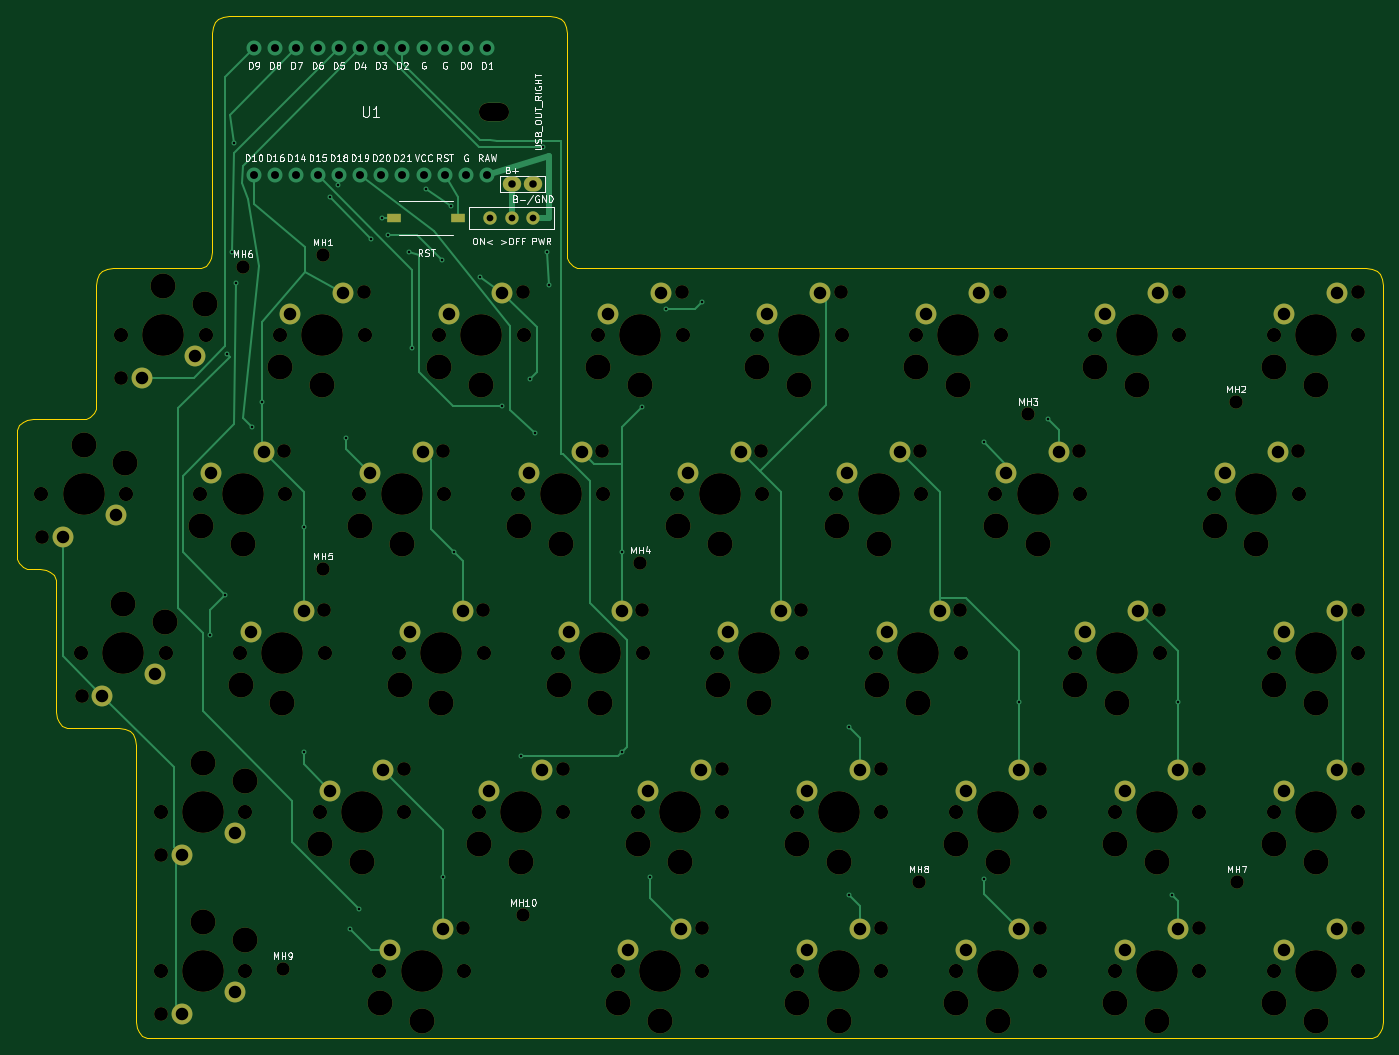
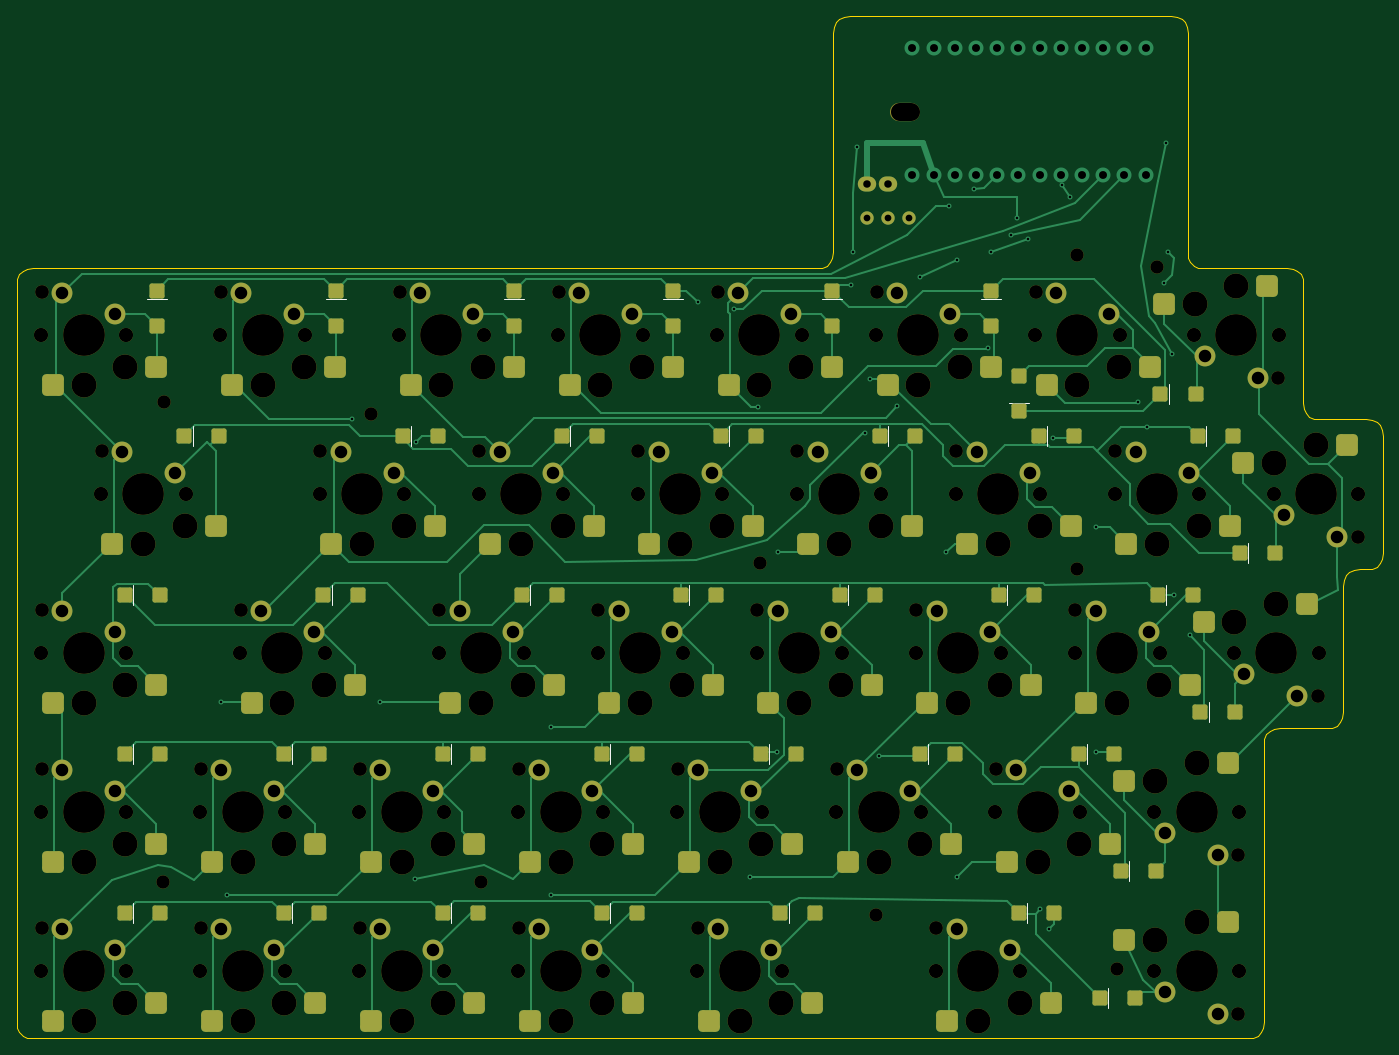
Circuit board: 12 layer files. Board 163.7 x 122.5 mm.
- bottom_copper: kc2_right-x3-v2-B_Cu.gbl (45874 bytes)
- bottom_mask: kc2_right-x3-v2-B_Mask.gbs (17474 bytes)
- paste: kc2_right-x3-v2-B_Paste.gbp (7011 bytes)
- bottom_silk: kc2_right-x3-v2-B_Silkscreen.gbo (19938 bytes)
- outline: kc2_right-x3-v2-Edge_Cuts.gm1 (6178 bytes)
- top_copper: kc2_right-x3-v2-F_Cu.gtl (16313 bytes)
- top_mask: kc2_right-x3-v2-F_Mask.gts (11417 bytes)
- paste: kc2_right-x3-v2-F_Paste.gtp (567 bytes)
- top_silk: kc2_right-x3-v2-F_Silkscreen.gto (114093 bytes)
- drill: kc2_right-x3-v2-NPTH.drl (4822 bytes)
- drill: kc2_right-x3-v2-PTH.drl (3007 bytes)
- drill: kc2_right-x3-v2-drill-report.txt (1027 bytes)

=== bottom_copper: kc2_right-x3-v2-B_Cu.gbl (45874 bytes, source omitted) ===
=== bottom_mask: kc2_right-x3-v2-B_Mask.gbs (17474 bytes, source omitted) ===
=== paste: kc2_right-x3-v2-B_Paste.gbp (7011 bytes, source omitted) ===
=== bottom_silk: kc2_right-x3-v2-B_Silkscreen.gbo (19938 bytes, source omitted) ===
=== outline: kc2_right-x3-v2-Edge_Cuts.gm1 ===
%TF.GenerationSoftware,KiCad,Pcbnew,10.0.3*%
%TF.CreationDate,2026-08-29T10:22:01+09:00*%
%TF.ProjectId,kc2_right-x3-v2,6b63325f-7269-4676-9874-2d78332d7632,draft-v2*%
%TF.SameCoordinates,Original*%
%TF.FileFunction,Profile,NP*%
%FSLAX46Y46*%
G04 Gerber Fmt 4.6, Leading zero omitted, Abs format (unit mm)*
G04 Created by KiCad (PCBNEW 10.0.3) date 2026-08-29 10:22:01*
%MOMM*%
%LPD*%
G01*
G04 APERTURE LIST*
%TA.AperFunction,Profile*%
%ADD10C,0.100000*%
%TD*%
G04 APERTURE END LIST*
D10*
X35000000Y-89600000D02*
X35080000Y-88880000D01*
X35000000Y-103550000D02*
X35000000Y-89600000D01*
X35080000Y-88880000D02*
X35320000Y-88320000D01*
X35080000Y-104270000D02*
X35000000Y-103550000D01*
X35320000Y-88320000D02*
X35720000Y-87920000D01*
X35320000Y-104830000D02*
X35080000Y-104270000D01*
X35720000Y-87920000D02*
X36280000Y-87680000D01*
X35720000Y-105230000D02*
X35320000Y-104830000D01*
X36280000Y-87680000D02*
X37000000Y-87600000D01*
X36280000Y-105470000D02*
X35720000Y-105230000D01*
X37000000Y-87600000D02*
X42525000Y-87600000D01*
X37000000Y-105550000D02*
X36280000Y-105470000D01*
X37762500Y-105550000D02*
X37000000Y-105550000D01*
X38482500Y-105630000D02*
X37762500Y-105550000D01*
X39042500Y-105870000D02*
X38482500Y-105630000D01*
X39442500Y-106270000D02*
X39042500Y-105870000D01*
X39682500Y-106830000D02*
X39442500Y-106270000D01*
X39762500Y-107550000D02*
X39682500Y-106830000D01*
X39762500Y-122600000D02*
X39762500Y-107550000D01*
X39842500Y-123320000D02*
X39762500Y-122600000D01*
X40082499Y-123880000D02*
X39842500Y-123320000D01*
X40482500Y-124280000D02*
X40082499Y-123880000D01*
X41042500Y-124520000D02*
X40482500Y-124280000D01*
X41762500Y-124600000D02*
X41042500Y-124520000D01*
X42525000Y-87600000D02*
X43245000Y-87520000D01*
X43245000Y-87520000D02*
X43805000Y-87280000D01*
X43805000Y-87280000D02*
X44205000Y-86880000D01*
X44205000Y-86880000D02*
X44445000Y-86320000D01*
X44445000Y-86320000D02*
X44525000Y-85600000D01*
X44525000Y-71500000D02*
X44605000Y-70780000D01*
X44525000Y-85600000D02*
X44525000Y-71500000D01*
X44605000Y-70780000D02*
X44845000Y-70220000D01*
X44845000Y-70220000D02*
X45245000Y-69820000D01*
X45245000Y-69820000D02*
X45805000Y-69580000D01*
X45805000Y-69580000D02*
X46525000Y-69500000D01*
X46525000Y-69500000D02*
X56400000Y-69500000D01*
X47287500Y-124600000D02*
X41762500Y-124600000D01*
X48007500Y-124680000D02*
X47287500Y-124600000D01*
X48567500Y-124920000D02*
X48007500Y-124680000D01*
X48967500Y-125320000D02*
X48567500Y-124920000D01*
X49207500Y-125880000D02*
X48967500Y-125320000D01*
X49287500Y-126600000D02*
X49207500Y-125880000D01*
X49287500Y-141650000D02*
X49287500Y-126600000D01*
X49287500Y-142450000D02*
X49287500Y-141650000D01*
X49287500Y-143250000D02*
X49287500Y-142450000D01*
X49287500Y-144050000D02*
X49287500Y-143250000D01*
X49287500Y-144850000D02*
X49287500Y-144050000D01*
X49287500Y-145650000D02*
X49287500Y-144850000D01*
X49287500Y-159750000D02*
X49287500Y-145650000D01*
X49367500Y-160470000D02*
X49287500Y-159750000D01*
X49607500Y-161030000D02*
X49367500Y-160470000D01*
X50007500Y-161430000D02*
X49607500Y-161030000D01*
X50567500Y-161670000D02*
X50007500Y-161430000D01*
X51287500Y-161750000D02*
X50567500Y-161670000D01*
X56400000Y-69500000D02*
X57120000Y-69420000D01*
X57120000Y-69420000D02*
X57680000Y-69180000D01*
X57680000Y-69180000D02*
X58080000Y-68780000D01*
X58080000Y-68780000D02*
X58320000Y-68220000D01*
X58320000Y-68220000D02*
X58400000Y-67500000D01*
X58400000Y-41250000D02*
X58480000Y-40529999D01*
X58400000Y-67500000D02*
X58400000Y-41250000D01*
X58480000Y-40529999D02*
X58720000Y-39970000D01*
X58720000Y-39970000D02*
X59120000Y-39570000D01*
X59120000Y-39570000D02*
X59680000Y-39330000D01*
X59680000Y-39330000D02*
X60400000Y-39250000D01*
X60400000Y-39250000D02*
X98900000Y-39250000D01*
X98900000Y-39250000D02*
X99620000Y-39330000D01*
X99620000Y-39330000D02*
X100180000Y-39570000D01*
X100180000Y-39570000D02*
X100580000Y-39970000D01*
X100580000Y-39970000D02*
X100820000Y-40530000D01*
X100820000Y-40530000D02*
X100900000Y-41250000D01*
X100900000Y-41250000D02*
X100900000Y-67500000D01*
X100900000Y-67500000D02*
X100980000Y-68220000D01*
X100980000Y-68220000D02*
X101220000Y-68780000D01*
X101220000Y-68780000D02*
X101620000Y-69180000D01*
X101620000Y-69180000D02*
X102180000Y-69420000D01*
X102180000Y-69420000D02*
X102900000Y-69500000D01*
X102900000Y-69500000D02*
X196687500Y-69500000D01*
X196687500Y-69500000D02*
X197407500Y-69580000D01*
X196687500Y-161750000D02*
X51287500Y-161750000D01*
X197407500Y-69580000D02*
X197967500Y-69820000D01*
X197407500Y-161670000D02*
X196687500Y-161750000D01*
X197967500Y-69820000D02*
X198367500Y-70220000D01*
X197967500Y-161430000D02*
X197407500Y-161670000D01*
X198367500Y-70220000D02*
X198607500Y-70780000D01*
X198367500Y-161030000D02*
X197967500Y-161430000D01*
X198607500Y-70780000D02*
X198687500Y-71500000D01*
X198607500Y-160470000D02*
X198367500Y-161030000D01*
X198687500Y-71500000D02*
X198687500Y-85050000D01*
X198687500Y-85050000D02*
X198687500Y-85850000D01*
X198687500Y-85850000D02*
X198687500Y-86650000D01*
X198687500Y-86650000D02*
X198687500Y-87450000D01*
X198687500Y-87450000D02*
X198687500Y-88250000D01*
X198687500Y-88250000D02*
X198687500Y-89050000D01*
X198687500Y-89050000D02*
X198687500Y-104100000D01*
X198687500Y-104100000D02*
X198687500Y-104900000D01*
X198687500Y-104900000D02*
X198687500Y-105700000D01*
X198687500Y-105700000D02*
X198687500Y-106500000D01*
X198687500Y-106500000D02*
X198687500Y-107300000D01*
X198687500Y-107300000D02*
X198687500Y-108100000D01*
X198687500Y-108100000D02*
X198687500Y-123150000D01*
X198687500Y-123150000D02*
X198687500Y-123950000D01*
X198687500Y-123950000D02*
X198687500Y-124750000D01*
X198687500Y-124750000D02*
X198687500Y-125550000D01*
X198687500Y-125550000D02*
X198687500Y-126350000D01*
X198687500Y-126350000D02*
X198687500Y-127150000D01*
X198687500Y-127150000D02*
X198687500Y-142200000D01*
X198687500Y-142200000D02*
X198687500Y-143000000D01*
X198687500Y-143000000D02*
X198687500Y-143800000D01*
X198687500Y-143800000D02*
X198687500Y-144600000D01*
X198687500Y-144600000D02*
X198687500Y-145400000D01*
X198687500Y-145400000D02*
X198687500Y-146200000D01*
X198687500Y-146200000D02*
X198687500Y-159750000D01*
X198687500Y-159750000D02*
X198607500Y-160470000D01*
M02*

=== top_copper: kc2_right-x3-v2-F_Cu.gtl (16313 bytes, source omitted) ===
=== top_mask: kc2_right-x3-v2-F_Mask.gts (11417 bytes, source omitted) ===
=== paste: kc2_right-x3-v2-F_Paste.gtp ===
%TF.GenerationSoftware,KiCad,Pcbnew,10.0.3*%
%TF.CreationDate,2026-08-29T10:22:01+09:00*%
%TF.ProjectId,kc2_right-x3-v2,6b63325f-7269-4676-9874-2d78332d7632,draft-v2*%
%TF.SameCoordinates,Original*%
%TF.FileFunction,Paste,Top*%
%TF.FilePolarity,Positive*%
%FSLAX46Y46*%
G04 Gerber Fmt 4.6, Leading zero omitted, Abs format (unit mm)*
G04 Created by KiCad (PCBNEW 10.0.3) date 2026-08-29 10:22:01*
%MOMM*%
%LPD*%
G01*
G04 APERTURE LIST*
%ADD10R,1.750000X1.000000*%
G04 APERTURE END LIST*
D10*
%TO.C,SW_RST1*%
X87925000Y-63450000D03*
X80175000Y-63450000D03*
%TD*%
M02*

=== top_silk: kc2_right-x3-v2-F_Silkscreen.gto (114093 bytes, source omitted) ===
=== drill: kc2_right-x3-v2-NPTH.drl ===
M48
; DRILL file KiCad 10.0.3 date 2026-08-29T10:22:01
; FORMAT={-:-/ absolute / metric / decimal}
; #@! TF.CreationDate,2026-08-29T10:22:01+09:00
; #@! TF.GenerationSoftware,Kicad,Pcbnew,10.0.3
; #@! TF.FileFunction,NonPlated,1,2,NPTH
FMAT,2
METRIC
; #@! TA.AperFunction,NonPlated,NPTH,ComponentDrill
T1C1.600
; #@! TA.AperFunction,NonPlated,NPTH,ComponentDrill
T2C1.650
; #@! TA.AperFunction,NonPlated,NPTH,ComponentDrill
T3C1.700
; #@! TA.AperFunction,NonPlated,NPTH,ComponentDrill
T4C2.200
; #@! TA.AperFunction,NonPlated,NPTH,ComponentDrill
T5C3.000
; #@! TA.AperFunction,NonPlated,NPTH,ComponentDrill
T6C5.000
%
G90
G05
T1
X62.087Y-69.3
X66.888Y-153.4
X71.688Y-67.9
X71.688Y-105.5
X95.688Y-147.0
X109.688Y-104.8
X143.088Y-143.0
X156.188Y-87.0
X181.088Y-85.5
X181.188Y-143.0
T2
X38.025Y-101.725
X42.788Y-120.775
X47.55Y-82.675
X52.312Y-139.825
X52.312Y-158.875
X67.075Y-91.425
X71.837Y-110.475
X76.6Y-72.375
X81.362Y-129.525
X86.125Y-91.425
X88.506Y-148.575
X90.888Y-110.475
X95.65Y-72.375
X100.412Y-129.525
X105.175Y-91.425
X109.938Y-110.475
X114.7Y-72.375
X117.081Y-148.575
X119.462Y-129.525
X124.225Y-91.425
X128.987Y-110.475
X133.75Y-72.375
X138.512Y-129.525
X138.512Y-148.575
X143.275Y-91.425
X148.037Y-110.475
X152.8Y-72.375
X157.562Y-129.525
X157.562Y-148.575
X162.325Y-91.425
X171.85Y-110.475
X174.231Y-72.375
X176.612Y-129.525
X176.612Y-148.575
X188.519Y-91.425
X195.662Y-72.375
X195.662Y-110.475
X195.662Y-129.525
X195.662Y-148.575
T3
X37.945Y-96.575
X42.707Y-115.625
X47.47Y-77.525
X48.105Y-96.575
X52.232Y-134.675
X52.232Y-153.725
X52.867Y-115.625
X56.995Y-96.575
X57.63Y-77.525
X61.758Y-115.625
X62.392Y-134.675
X62.392Y-153.725
X66.52Y-77.525
X67.155Y-96.575
X71.282Y-134.675
X71.917Y-115.625
X76.045Y-96.575
X76.68Y-77.525
X78.426Y-153.725
X80.807Y-115.625
X81.442Y-134.675
X85.57Y-77.525
X86.205Y-96.575
X88.586Y-153.725
X90.332Y-134.675
X90.968Y-115.625
X95.095Y-96.575
X95.73Y-77.525
X99.858Y-115.625
X100.492Y-134.675
X104.62Y-77.525
X105.255Y-96.575
X107.001Y-153.725
X109.382Y-134.675
X110.017Y-115.625
X114.145Y-96.575
X114.78Y-77.525
X117.161Y-153.725
X118.907Y-115.625
X119.542Y-134.675
X123.67Y-77.525
X124.305Y-96.575
X128.433Y-134.675
X128.433Y-153.725
X129.067Y-115.625
X133.195Y-96.575
X133.83Y-77.525
X137.957Y-115.625
X138.593Y-134.675
X138.593Y-153.725
X142.72Y-77.525
X143.355Y-96.575
X147.482Y-134.675
X147.482Y-153.725
X148.118Y-115.625
X152.245Y-96.575
X152.88Y-77.525
X157.642Y-134.675
X157.642Y-153.725
X161.77Y-115.625
X162.405Y-96.575
X164.151Y-77.525
X166.532Y-134.675
X166.532Y-153.725
X171.93Y-115.625
X174.311Y-77.525
X176.692Y-134.675
X176.692Y-153.725
X178.439Y-96.575
X185.582Y-77.525
X185.582Y-115.625
X185.582Y-134.675
X185.582Y-153.725
X188.599Y-96.575
X195.742Y-77.525
X195.742Y-115.625
X195.742Y-134.675
X195.742Y-153.725
T5
X43.025Y-90.675
X47.787Y-109.725
X48.025Y-92.775
X52.55Y-71.625
X52.787Y-111.825
X57.075Y-100.375
X57.312Y-128.775
X57.312Y-147.825
X57.55Y-73.725
X61.837Y-119.425
X62.075Y-102.475
X62.312Y-130.875
X62.312Y-149.925
X66.6Y-81.325
X66.837Y-121.525
X71.362Y-138.475
X71.6Y-83.425
X76.125Y-100.375
X76.362Y-140.575
X78.506Y-157.525
X80.888Y-119.425
X81.125Y-102.475
X83.506Y-159.625
X85.65Y-81.325
X85.888Y-121.525
X90.412Y-138.475
X90.65Y-83.425
X95.175Y-100.375
X95.412Y-140.575
X99.938Y-119.425
X100.175Y-102.475
X104.7Y-81.325
X104.938Y-121.525
X107.081Y-157.525
X109.462Y-138.475
X109.7Y-83.425
X112.081Y-159.625
X114.225Y-100.375
X114.462Y-140.575
X118.987Y-119.425
X119.225Y-102.475
X123.75Y-81.325
X123.987Y-121.525
X128.512Y-138.475
X128.512Y-157.525
X128.75Y-83.425
X133.275Y-100.375
X133.512Y-140.575
X133.512Y-159.625
X138.037Y-119.425
X138.275Y-102.475
X142.8Y-81.325
X143.037Y-121.525
X147.562Y-138.475
X147.562Y-157.525
X147.8Y-83.425
X152.325Y-100.375
X152.562Y-140.575
X152.562Y-159.625
X157.325Y-102.475
X161.85Y-119.425
X164.231Y-81.325
X166.612Y-138.475
X166.612Y-157.525
X166.85Y-121.525
X169.231Y-83.425
X171.612Y-140.575
X171.612Y-159.625
X178.519Y-100.375
X183.519Y-102.475
X185.662Y-81.325
X185.662Y-119.425
X185.662Y-138.475
X185.662Y-157.525
X190.662Y-83.425
X190.662Y-121.525
X190.662Y-140.575
X190.662Y-159.625
T6
X43.025Y-96.575
X47.787Y-115.625
X52.55Y-77.525
X57.312Y-134.675
X57.312Y-153.725
X62.075Y-96.575
X66.837Y-115.625
X71.6Y-77.525
X76.362Y-134.675
X81.125Y-96.575
X83.506Y-153.725
X85.888Y-115.625
X90.65Y-77.525
X95.412Y-134.675
X100.175Y-96.575
X104.938Y-115.625
X109.7Y-77.525
X112.081Y-153.725
X114.462Y-134.675
X119.225Y-96.575
X123.987Y-115.625
X128.75Y-77.525
X133.512Y-134.675
X133.512Y-153.725
X138.275Y-96.575
X143.037Y-115.625
X147.8Y-77.525
X152.562Y-134.675
X152.562Y-153.725
X157.325Y-96.575
X166.85Y-115.625
X169.231Y-77.525
X171.612Y-134.675
X171.612Y-153.725
X183.519Y-96.575
X190.662Y-77.525
X190.662Y-115.625
X190.662Y-134.675
X190.662Y-153.725
T4
X91.5Y-50.75G85X92.9Y-50.75
G05
M30

=== drill: kc2_right-x3-v2-PTH.drl ===
M48
; DRILL file KiCad 10.0.3 date 2026-08-29T10:22:01
; FORMAT={-:-/ absolute / metric / decimal}
; #@! TF.CreationDate,2026-08-29T10:22:01+09:00
; #@! TF.GenerationSoftware,Kicad,Pcbnew,10.0.3
; #@! TF.FileFunction,Plated,1,2,PTH
FMAT,2
METRIC
; #@! TA.AperFunction,Plated,PTH,ViaDrill
T1C0.300
; #@! TA.AperFunction,Plated,PTH,ComponentDrill
T2C0.800
; #@! TA.AperFunction,Plated,PTH,ComponentDrill
T3C0.900
; #@! TA.AperFunction,Plated,PTH,ComponentDrill
T4C0.950
; #@! TA.AperFunction,Plated,PTH,ComponentDrill
T5C1.500
%
G90
G05
T1
X58.149Y-113.432
X59.982Y-108.585
X60.25Y-79.75
X60.75Y-67.5
X61.0Y-54.5
X61.25Y-71.25
X63.208Y-88.529
X64.374Y-85.548
X69.362Y-127.434
X69.377Y-100.5
X72.5Y-61.0
X73.5Y-59.5
X74.481Y-89.774
X74.965Y-148.676
X76.022Y-146.264
X77.5Y-66.0
X78.8Y-63.45
X79.5Y-65.5
X82.0Y-67.5
X82.326Y-79.039
X84.0Y-60.0
X86.0Y-68.5
X86.046Y-142.397
X87.0Y-62.0
X87.332Y-103.492
X90.5Y-70.5
X93.174Y-86.047
X95.379Y-127.917
X96.457Y-82.774
X97.05Y-89.179
X98.0Y-55.0
X98.5Y-67.5
X98.762Y-71.481
X107.477Y-103.492
X107.54Y-127.434
X109.91Y-86.104
X110.885Y-142.397
X112.733Y-74.378
X117.055Y-73.565
X134.723Y-124.441
X134.723Y-144.562
X150.859Y-90.368
X150.925Y-142.634
X155.102Y-121.448
X158.562Y-87.576
X173.461Y-144.583
X174.153Y-121.448
T2
X91.76Y-63.45
X94.3Y-63.45
X96.84Y-63.45
T3
X94.3Y-59.4
X96.84Y-59.4
T4
X63.43Y-43.13
X63.43Y-58.37
X65.97Y-43.13
X65.97Y-58.37
X68.51Y-43.13
X68.51Y-58.37
X71.05Y-43.13
X71.05Y-58.37
X73.59Y-43.13
X73.59Y-58.37
X76.13Y-43.13
X76.13Y-58.37
X78.67Y-43.13
X78.67Y-58.37
X81.21Y-43.13
X81.21Y-58.37
X83.75Y-43.13
X83.75Y-58.37
X86.29Y-43.13
X86.29Y-58.37
X88.83Y-43.13
X88.83Y-58.37
X91.37Y-43.13
X91.37Y-58.37
T5
X40.485Y-101.655
X45.247Y-120.705
X46.835Y-99.115
X50.01Y-82.605
X51.597Y-118.165
X54.773Y-139.755
X54.773Y-158.805
X56.36Y-80.065
X58.265Y-94.035
X61.122Y-137.215
X61.122Y-156.265
X63.027Y-113.085
X64.615Y-91.495
X67.79Y-74.985
X69.377Y-110.545
X72.552Y-132.135
X74.14Y-72.445
X77.315Y-94.035
X78.903Y-129.595
X79.696Y-151.185
X82.078Y-113.085
X83.665Y-91.495
X86.046Y-148.645
X86.84Y-74.985
X88.427Y-110.545
X91.602Y-132.135
X93.19Y-72.445
X96.365Y-94.035
X97.953Y-129.595
X101.127Y-113.085
X102.715Y-91.495
X105.89Y-74.985
X107.477Y-110.545
X108.271Y-151.185
X110.652Y-132.135
X112.24Y-72.445
X114.621Y-148.645
X115.415Y-94.035
X117.002Y-129.595
X120.177Y-113.085
X121.765Y-91.495
X124.94Y-74.985
X126.527Y-110.545
X129.702Y-132.135
X129.702Y-151.185
X131.29Y-72.445
X134.465Y-94.035
X136.052Y-129.595
X136.052Y-148.645
X139.227Y-113.085
X140.815Y-91.495
X143.99Y-74.985
X145.577Y-110.545
X148.752Y-132.135
X148.752Y-151.185
X150.34Y-72.445
X153.515Y-94.035
X155.102Y-129.595
X155.102Y-148.645
X159.865Y-91.495
X163.04Y-113.085
X165.421Y-74.985
X167.802Y-132.135
X167.802Y-151.185
X169.39Y-110.545
X171.771Y-72.445
X174.153Y-129.595
X174.153Y-148.645
X179.709Y-94.035
X186.059Y-91.495
X186.852Y-74.985
X186.852Y-113.085
X186.852Y-132.135
X186.852Y-151.185
X193.202Y-72.445
X193.202Y-110.545
X193.202Y-129.595
X193.202Y-148.645
M30

=== drill: kc2_right-x3-v2-drill-report.txt (1027 bytes, source withheld) ===
